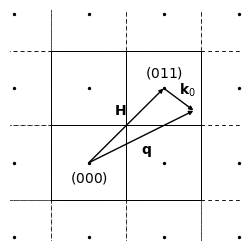

Source code (Python):
import matplotlib.pyplot as plt
from matplotlib.patches import Rectangle, FancyArrowPatch
from itertools import product


figure, ax = plt.subplots(1, 1, figsize=(3, 3))

ax.set_xlim([-1.05, 2.05])
ax.set_ylim([-1.05, 2.05])
ax.axis("off")

for x, y in product([-2, -1, 0, 1, 2], repeat=2):
    ax.scatter(x=x, y=y, s=2, c="k")
    ax.add_patch(
        Rectangle(
            xy=(x - 1 / 2, y - 1 / 2),
            width=1,
            height=1,
            facecolor="None",
            fill=False,
            edgecolor="k",
            linestyle=(0, (5, 5)),
            linewidth=0.5,
        )
    )
for x, y in product([0, 1], repeat=2):

    ax.add_patch(
        Rectangle(
            xy=(x - 1 / 2, y - 1 / 2),
            width=1,
            height=1,
            facecolor="None",
            fill=False,
            edgecolor="k",
            linewidth=0.7,
        )
    )

kx, ky = 1.4, 0.7
arrow_kwds = dict(
    arrowstyle="-|>", shrinkA=0.3, shrinkB=0.3, mutation_scale=6, fc="k", ec="k"
)
ax.add_patch(FancyArrowPatch(posA=(0, 0), posB=(1, 1), **arrow_kwds))
ax.add_patch(FancyArrowPatch(posA=(0, 0), posB=(kx, ky), **arrow_kwds))
ax.add_patch(FancyArrowPatch(posA=(1, 1), posB=(kx, ky), **arrow_kwds))

ax.text(x=1 / 2, y=1 / 2 + 0.1, s="$\mathbf{H}$", ha="right", va="bottom")
ax.text(x=kx / 2, y=ky / 2 - 0.1, s="$\mathbf{q}$", ha="left", va="top")
ax.text(
    x=1 + (kx - 1) / 2, y=1 + (ky - 1) / 2, s="$\mathbf{k}_0$", ha="left", va="bottom"
)
ax.text(x=0, y=-0.1, s="$(000)$", ha="center", va="top")
ax.text(x=1, y=1.1, s="$(011)$", ha="center", va="bottom")
